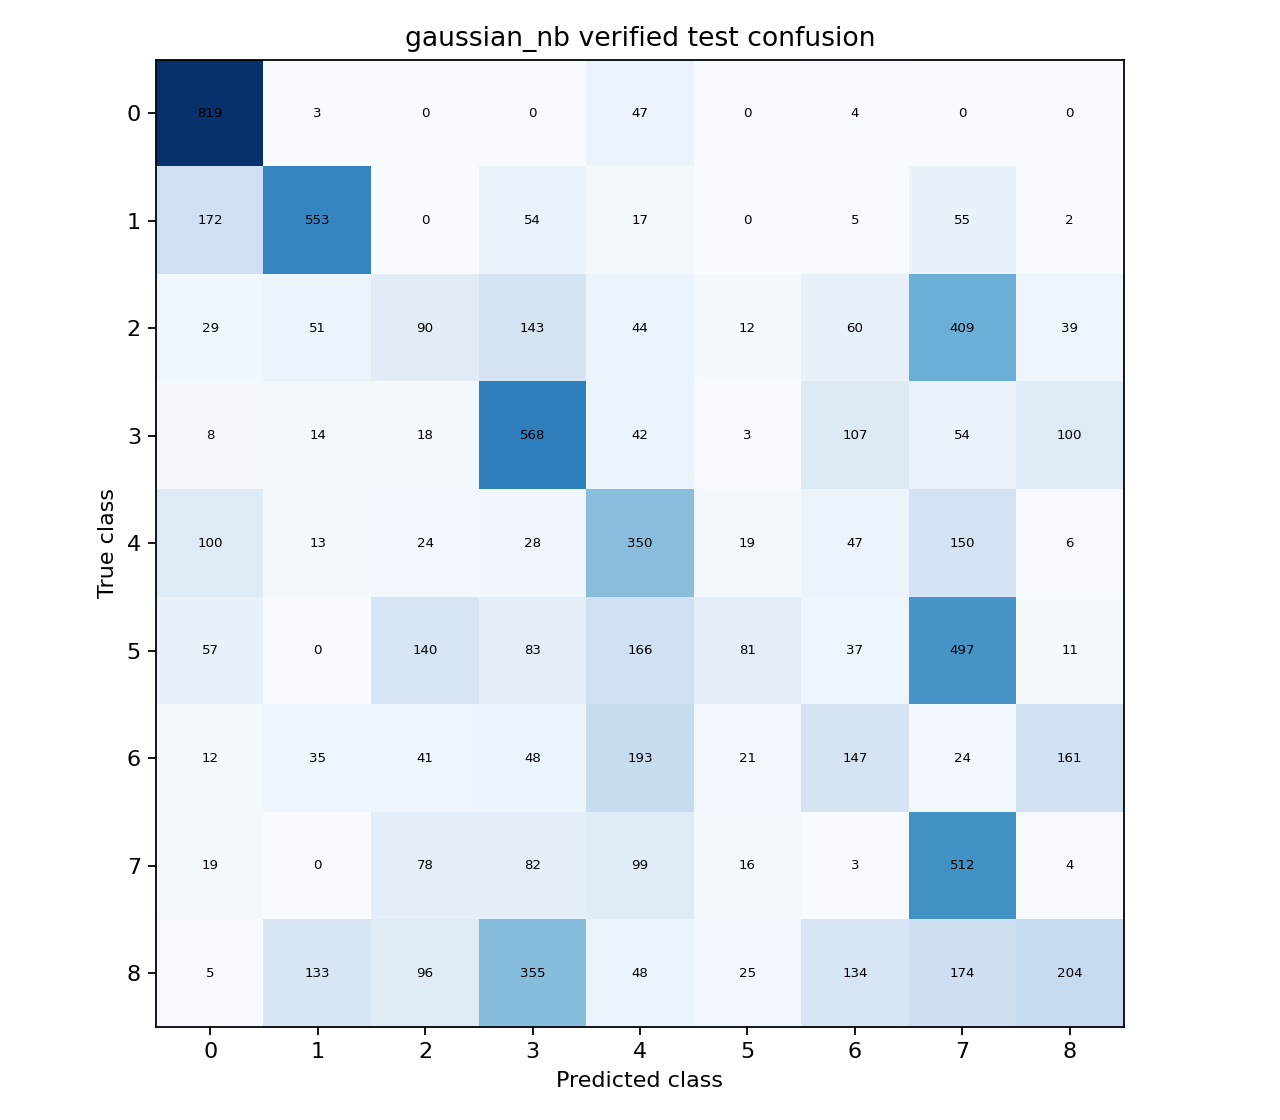

Values plotted in this chart, from the file beside it:
819, 3, 0, 0, 47, 0, 4, 0, 0
172, 553, 0, 54, 17, 0, 5, 55, 2
29, 51, 90, 143, 44, 12, 60, 409, 39
8, 14, 18, 568, 42, 3, 107, 54, 100
100, 13, 24, 28, 350, 19, 47, 150, 6
57, 0, 140, 83, 166, 81, 37, 497, 11
12, 35, 41, 48, 193, 21, 147, 24, 161
19, 0, 78, 82, 99, 16, 3, 512, 4
5, 133, 96, 355, 48, 25, 134, 174, 204
